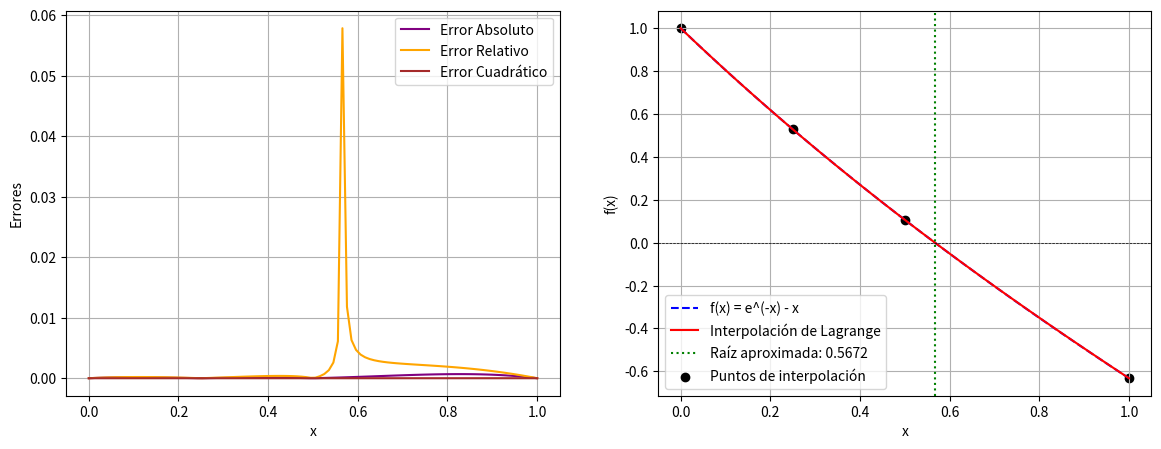

Write Python code to recreate this figure.
# Código que implementa el esquema numérico 
# de interpolación para determinar la raíz de
# una ecuación
#
#            Autor:
# [redacted]
# Versión 1.01 : 17/02/2025
#
import numpy as np  # Se importa la librería NumPy para operaciones numéricas
import matplotlib.pyplot as plt  # Se importa Matplotlib para graficar

# Nueva función f(x) = e^(-x) - x
def f(x):
    return np.exp(-x) - x  # Se define la nueva función cuya raíz queremos encontrar

# Interpolación de Lagrange
def lagrange_interpolation(x, x_puntos, y_puntos):
    P_Interpolacion = len(x_puntos)  # Corrección del error en la variable
    Resultado = 0  # Se inicializa el resultado en 0
    for Iteracion_i in range(P_Interpolacion):  # Se recorre cada punto de interpolación
        termino_Lag = y_puntos[Iteracion_i]  # Se inicializa el término de Lagrange
        for Iteracion_j in range(P_Interpolacion):  # Se calcula el producto en la fórmula de Lagrange
            if Iteracion_i != Iteracion_j:  # Se omite cuando i == j
                termino_Lag *= (x - x_puntos[Iteracion_j]) / (x_puntos[Iteracion_i] - x_puntos[Iteracion_j])  # Aplicación de la fórmula de Lagrange
        Resultado += termino_Lag  # Se acumula el resultado final del polinomio interpolante
    return Resultado  # Se retorna el valor interpolado

# Método de Bisección para encontrar la raíz de una función
def bisect(func, a, b, tol=1e-6, max_iter=100):
    if func(a) * func(b) > 0:  # Se verifica si hay un cambio de signo en el intervalo
        raise ValueError("El intervalo no contiene una raíz")  # Se lanza un error si no hay una raíz en el intervalo

    for _ in range(max_iter):  # Se itera hasta el máximo permitido
        c = (a + b) / 2  # Se calcula el punto medio del intervalo
        if abs(func(c)) < tol or (b - a) / 2 < tol:  # Se verifica si la aproximación cumple con la tolerancia
            return c  # Se devuelve la raíz aproximada
        if func(a) * func(c) < 0:  # Si hay un cambio de signo en [a, c], se ajusta el intervalo
            b = c
        else:  # Si no, la raíz está en [c, b]
            a = c
    return (a + b) / 2  # Se retorna la mejor estimación de la raíz después de iterar

# Selección de cuatro puntos de interpolación en el intervalo [0,1]
x0 = 0.0  # Primer punto
x1 = 0.25  # Segundo punto
x2 = 0.5   # Tercer punto
x3 = 1.0   # Cuarto punto
x_points = np.array([x0, x1, x2, x3])  # Se almacenan los puntos de x en un array
y_points = f(x_points)  # Se evalúa la función en los puntos seleccionados

# Construcción del polinomio interpolante
x_vals = np.linspace(x0, x3, 100)  # Se generan 100 puntos entre x0 y x3 para graficar
y_interp = [lagrange_interpolation(x, x_points, y_points) for x in x_vals]  # Se evalúa la interpolación en los puntos generados

# Encontrar raíz del polinomio interpolante usando bisección
root = bisect(lambda x: lagrange_interpolation(x, x_points, y_points), x0, x3)  # Se busca la raíz del polinomio interpolante en el intervalo dado

# Calcular errores
errores_absolutos = np.abs(y_interp - f(x_vals))  # Se calcula el error absoluto
errores_relativos = errores_absolutos / np.where(np.abs(f(x_vals)) == 0, 1, np.abs(f(x_vals)))  # Se calcula el error relativo evitando división por cero
errores_cuadraticos = errores_absolutos**2  # Se calcula el error cuadrático

# Encabezado de la tabla
print(f"{'Iteración':<10}|{'x':<12}|{'Error absoluto':<18}|{'Error relativo':<18}|{'Error cuadrático'}")
print("-" * 80)

# Iterar sobre los valores calculados
for i, (x_val, error_abs, error_rel, error_cuad) in enumerate(zip(x_vals, errores_absolutos, errores_relativos, errores_cuadraticos)):  
    # Se imprime la información en formato de tabla
    print(f"{i+1:<10}|{x_val:<12.6f}|{error_abs:<18.6e}|{error_rel:<18.6e}|{error_cuad:.6e}")

# Se genera la gráfica de la función, interpolación y errores
fig, ax = plt.subplots(1, 2, figsize=(14, 5))

# Subgráfica 1: Errores
ax[0].plot(x_vals, errores_absolutos, label="Error Absoluto", color='purple')
ax[0].plot(x_vals, errores_relativos, label="Error Relativo", color='orange')
ax[0].plot(x_vals, errores_cuadraticos, label="Error Cuadrático", color='brown')
ax[0].set_xlabel("x")
ax[0].set_ylabel("Errores")
ax[0].legend()
ax[0].grid(True)

# Subgráfica 2: Función y interpolación
ax[1].plot(x_vals, f(x_vals), label="f(x) = e^(-x) - x", linestyle='dashed', color='blue')  # Se grafica la función original
ax[1].plot(x_vals, y_interp, label="Interpolación de Lagrange", color='red')  # Se grafica la interpolación
ax[1].axhline(0, color='black', linewidth=0.5, linestyle='--')  # Línea horizontal en y = 0
ax[1].axvline(root, color='green', linestyle='dotted', label=f"Raíz aproximada: {root:.4f}")  # Se marca la raíz encontrada
ax[1].scatter(x_points, y_points, color='black', label="Puntos de interpolación")  # Se marcan los puntos de interpolación
ax[1].set_xlabel("x")
ax[1].set_ylabel("f(x)")
ax[1].legend()
ax[1].grid(True)

# Guardar la gráfica en un archivo
plt.savefig("interpolacion_raices.png")  
plt.show()  # Mostrar la gráfica

# Imprimir la raíz encontrada
print(f"La raíz aproximada usando interpolación es: {root:.4f}")

